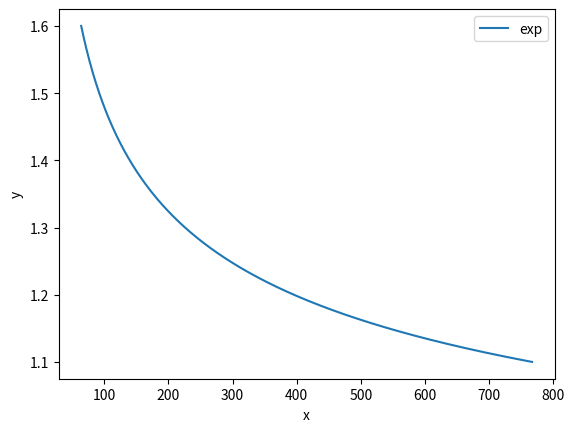

Generate this figure with matplotlib:
import math
import matplotlib.pyplot as plt
import numpy as np
from sympy import Symbol,solve


def solve_gb(max_c=768, min_c=32, max_exp=1.6, min_exp=1.1):
    g = Symbol('g')
    b = Symbol('b')
    sol = solve([min_exp * (math.log(max_c, 2) + b) - g, max_exp * (math.log(min_c, 2) + b) - g], [g, b])
    # sol = solve([math.log(max_c,2)-b+min_exp*g, math.log(min_c,2)-b+max_exp*g], [g,b])
    # sol = solve([g*max_exp+b-min_c,g*min_exp+b-max_c],[g,b])
    return sol[g], sol[b]


def get_exp(g, b, c):
    exp = g / (math.log(c, 2) + b)
    # exp = -1*(math.log(c,2)-b)/g
    # exp = (c-b)/g
    return exp


def show_curve(min_c=64, max_c=768):
    g, b = solve_gb(max_c, min_c)
    x = np.arange(min_c, max_c, 1)
    y = []
    for t in x:
        y_1 = get_exp(g, b, t)
        y.append(y_1)
    plt.plot(x, y, label="exp")
    plt.xlabel("x")
    plt.ylabel("y")
    plt.legend()
    plt.show()

if __name__ == "__main__":
    show_curve()
